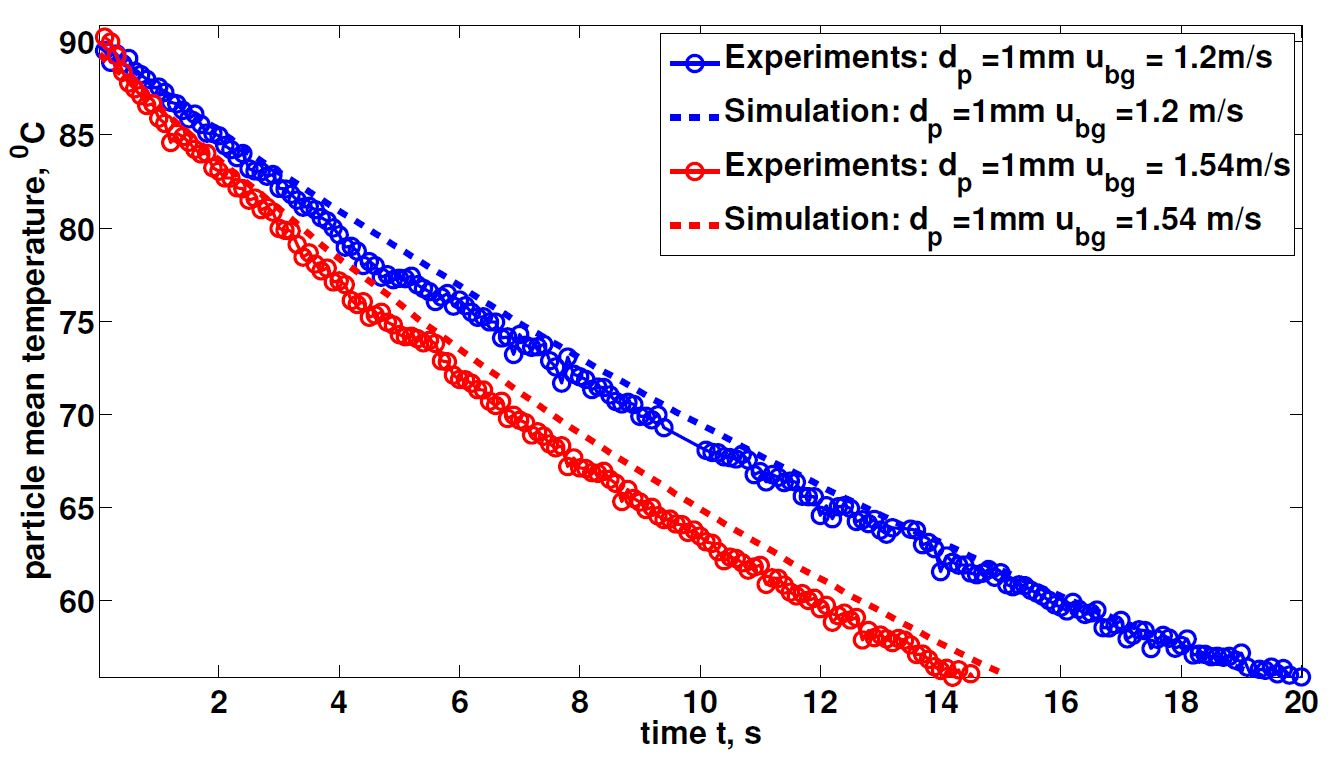

The file beside this chart, header and first rows:
x, temperature_125g_1, 2ms
0.079, 89.49
0.1788, 88.86
0.4948, 89.12
0.7942, 87.95
0.973, 87.52
1.085, 87.28
1.177, 86.77
1.381, 86.32
1.468, 85.87
1.597, 86.15
1.684, 85.55
1.776, 85.11
1.992, 84.92
2.079, 84.45
2.391, 84
2.482, 83.14
2.877, 82.84
2.886, 82.87
2.969, 82.09
3.189, 81.81
3.389, 81.1
3.501, 81.17
3.68, 80.52
3.792, 80.4
3.963, 79.66
4.079, 78.98
4.266, 78.75
4.395, 78.02
4.503, 78.19
4.59, 77.93
4.678, 77.33
4.873, 77.2
5.052, 77.29
5.193, 77.4
5.277, 76.93
5.376, 76.76
5.572, 76.02
5.784, 76.54
5.987, 76.07
6.091, 75.76
6.283, 75.17
6.47, 74.97
6.607, 74.96
6.686, 74.13
6.969, 74.29
7.164, 73.6
7.385, 73.75
7.476, 72.85
7.576, 72.49
7.792, 73.08
7.879, 72.1
8.083, 71.89
8.183, 71.28
8.383, 71.39
8.491, 70.99
8.686, 70.52
8.882, 70.61
8.977, 69.9
9.193, 69.73
9.38, 69.27
... 152 more rows
